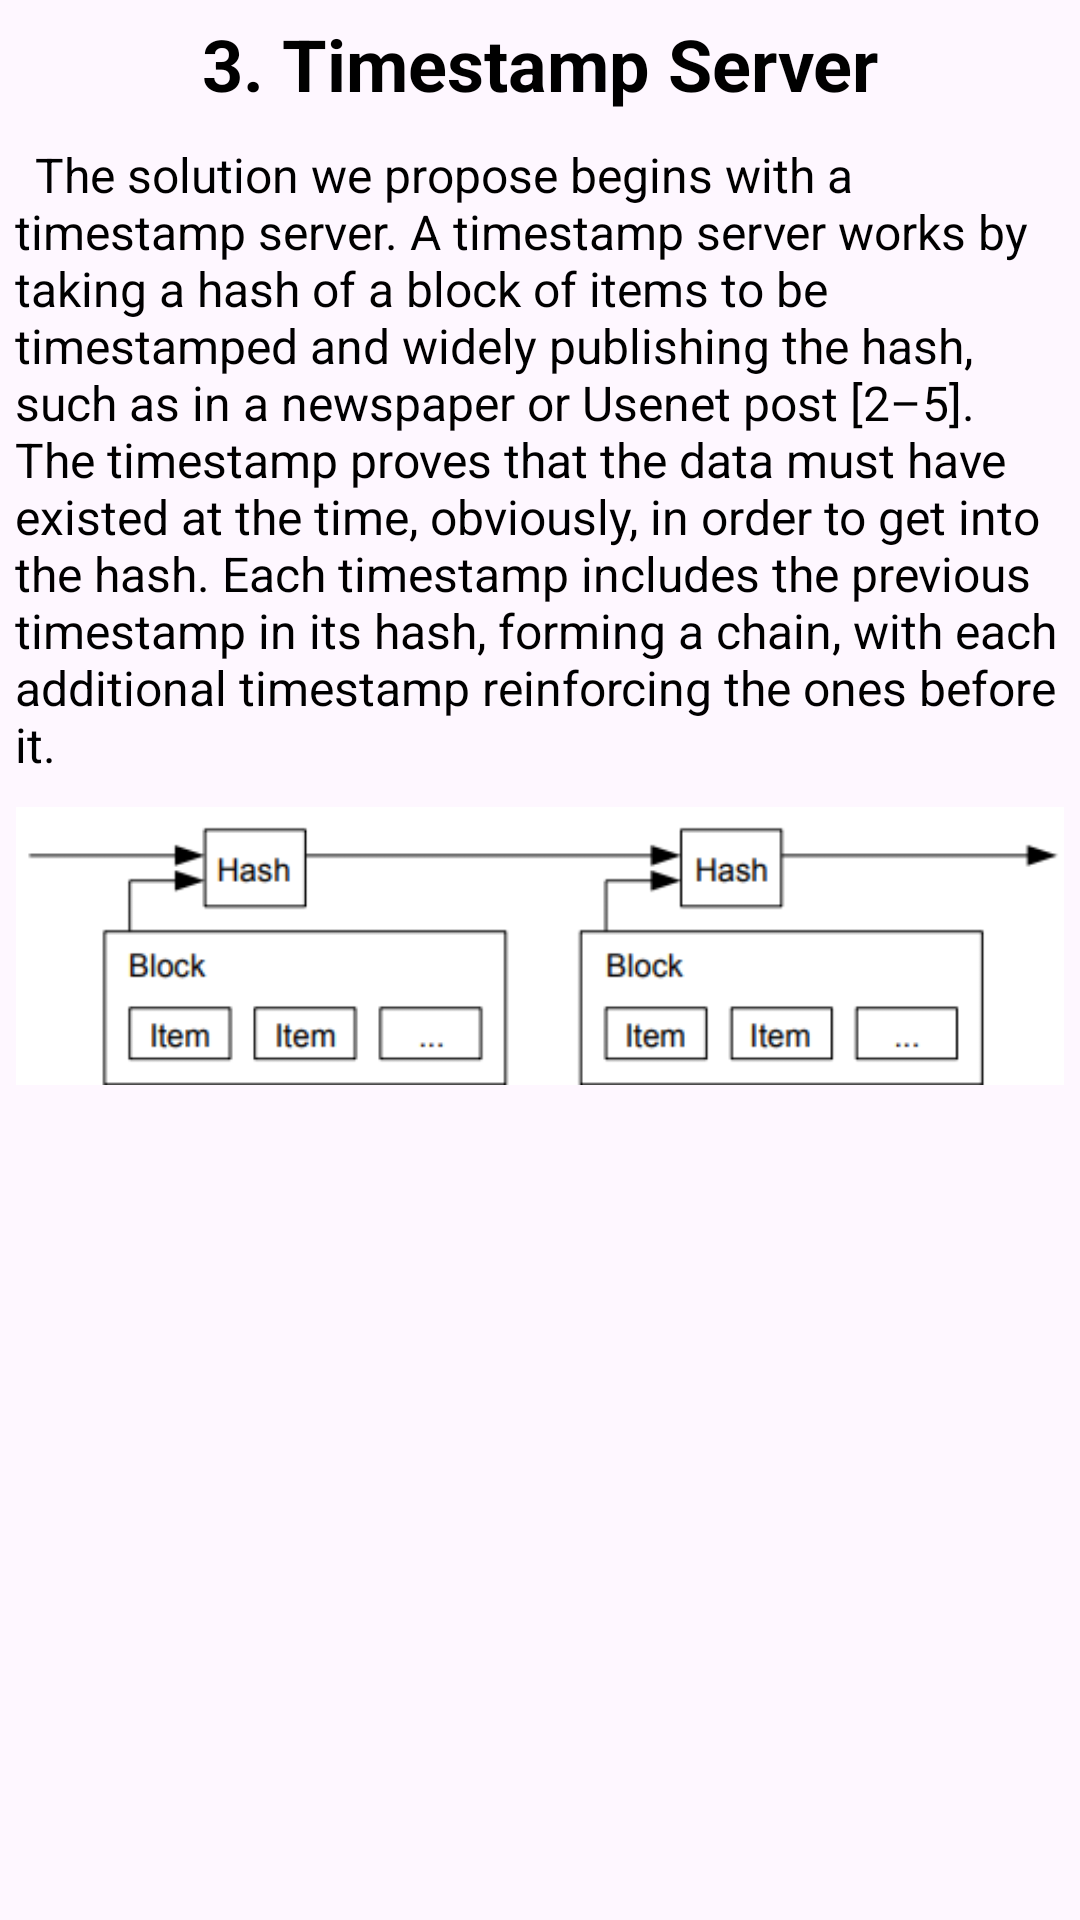

The Android layout XML behind this screen, and the referenced resources:
<!-- AndroidManifest.xml: application theme Theme.BitcoinWP -->
<!-- res/layout/text_3.xml -->
<?xml version="1.0" encoding="utf-8"?>
<LinearLayout xmlns:android="http://schemas.android.com/apk/res/android"
    android:layout_width="match_parent"
    android:layout_height="wrap_content"
    android:orientation="vertical">

    <TextView
        style="@style/title"
        android:layout_width="match_parent"
        android:layout_height="wrap_content"
        android:text="@string/title_3" />

    <TextView
        style="@style/simple_text"
        android:layout_width="match_parent"
        android:layout_height="wrap_content"
        android:text="@string/text_3" />

    <ImageView
        style="@style/image"
        android:layout_width="match_parent"
        android:layout_height="wrap_content"
        android:contentDescription="@null"
        android:src="@drawable/image_3" />



</LinearLayout>
<!-- resources referenced by this layout -->
<resources>
  <!-- drawable image_3: png bitmap (drawable, 7941 bytes) -->
  <string name="text_3">\tThe solution we propose begins with a timestamp server. A timestamp server works by taking a hash of a block of items to be timestamped and widely publishing the hash, such as in a newspaper or Usenet post [2–5]. The timestamp proves that the data must have existed at the time, obviously, in order to get into the hash. Each timestamp includes the previous timestamp in its hash, forming a chain, with each additional timestamp reinforcing the ones before it.</string>
  <string name="title_3">3. Timestamp Server</string>
  <style name="image">
          <item name="android:adjustViewBounds">true</item>
          <item name="android:layout_marginBottom">10dp</item>
          <item name="android:layout_margin">5dp</item>
      </style>
  <style name="simple_text">
          <item name="android:textSize">16sp</item>
          <item name="android:textColor">@android:color/black</item>
          <item name="android:layout_marginBottom">10dp</item>
          <item name="android:layout_margin">5dp</item>
          <item name="android:gravity">left</item>
      </style>
  <style name="title">
          <item name="android:textSize">24sp</item>
          <item name="android:textColor">@android:color/black</item>
          <item name="android:textStyle">bold</item>
          <item name="android:layout_marginBottom">10dp</item>
          <item name="android:layout_margin">5dp</item>
          <item name="android:gravity">center</item>
      </style>
  <style name="Theme.BitcoinWP" parent="Base.Theme.BitcoinWP" />
  <style name="Base.Theme.BitcoinWP" parent="Theme.Material3.DayNight.NoActionBar">
          
          
      </style>
</resources>
